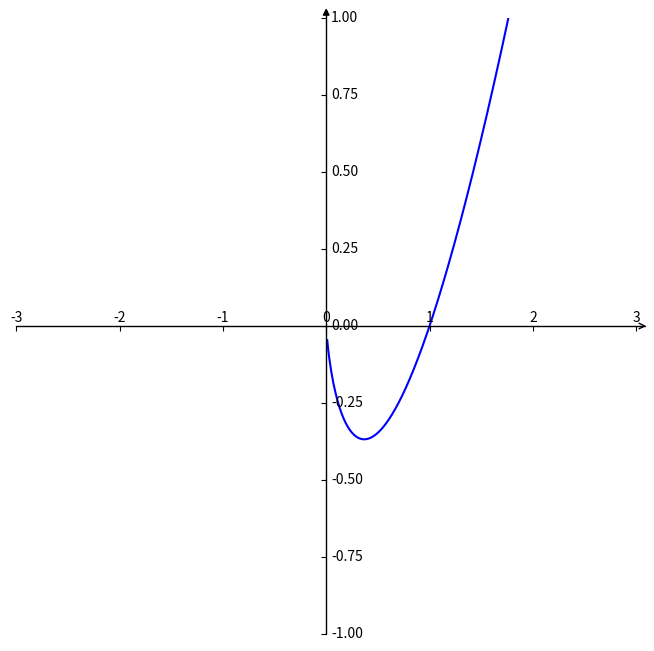

Source code (Python):
import matplotlib.pyplot as plt  #导入matplotlib库
import numpy as np  #导入numpy库
import mpl_toolkits.axisartist as axisartist

#创建画布
fig = plt.figure(figsize=(8, 8))
#使用axisartist.Subplot方法创建一个绘图区对象ax
ax = axisartist.Subplot(fig, 111)
#将绘图区对象添加到画布中
fig.add_axes(ax)

# 通过set_visible方法设置绘图区所有坐标轴隐藏
ax.axis[:].set_visible(False)
# ax.new_floating_axis代表添加新的坐标轴,new_floating_axis(0,0)第一个0代表平行直线，第二个0代表该直线经过0点
ax.axis["x"] = ax.new_floating_axis(0,0)
# 给x坐标轴加上箭头 空心箭头
ax.axis["x"].set_axisline_style("->", size = 1.0)
# 添加y坐标轴，且加上箭头 new_floating_axis(1,0)代表竖直曲线且经过0点
ax.axis["y"] = ax.new_floating_axis(1,0)
# 实心箭头
ax.axis["y"].set_axisline_style("-|>", size = 1.0)
# 设置x、y轴上刻度显示方向
ax.axis["x"].set_axis_direction("top")
ax.axis["y"].set_axis_direction("right")

#生成x步长为0.1的列表数据
x = np.arange(-3,3,0.01)
# x = np.linspace(-4, 4, 1000)
#y数据
y=np.log(x)*x

#设置x、y坐标轴的范围
plt.xlim(-3,3)
plt.ylim(-1,1)
#绘制图形
plt.plot(x,y, c='b')

plt.show()
